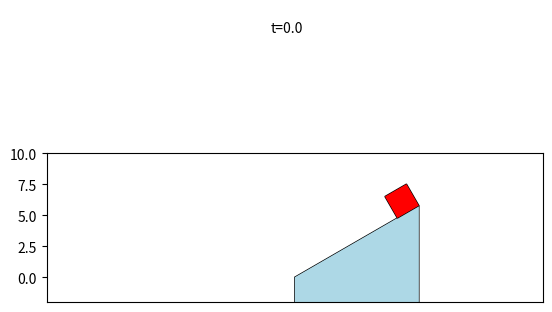

The matplotlib source for this figure: (Note: this script raises an exception after producing the figure.)
import numpy as np
import matplotlib as mpl
import matplotlib.pyplot as plt
import matplotlib.animation as animation
import time


from matplotlib.patches import Rectangle, Circle, Polygon



fig, ax = plt.subplots()
ax.set_aspect('equal', adjustable='box')
ax.tick_params(axis='x', which='both', bottom=False, top=False, labelbottom=False)

wedge_front = -2
ax.set_xlim(-20, 20)
ax.set_ylim(wedge_front, 10)
ballrad = 0.6

ang = 30*(np.pi / 180)
wedge_width=10
#wedge_front_height=4
def wedgeslope(x):
    return x*np.tan(ang)
wedge_vertices = [(0,wedge_front), (wedge_width,wedge_front), (wedge_width,wedgeslope(wedge_width)), (0,0)]
ax.add_patch(Polygon(wedge_vertices, closed=True, facecolor='white',edgecolor='black'))
wedge = ax.add_patch(Polygon(wedge_vertices, closed=True, facecolor='lightblue'))

boxsize=2
#draw box at bottom of wedge
box_vertices = [(0,0), (boxsize*np.cos(ang),boxsize*np.sin(ang)),  (boxsize*(np.cos(ang)-np.sin(ang)),boxsize*(np.sin(ang)+np.cos(ang))),(-boxsize*np.sin(ang),boxsize*np.cos(ang))]
#move box to top of wedge
box_vertices = box_vertices+np.array([(wedge_width/np.cos(ang)-boxsize)*np.cos(ang), (wedge_width/np.cos(ang)-boxsize)*np.sin(ang)])

ax.add_patch(Polygon(box_vertices, closed=True, facecolor='white',edgecolor='black'))
box = ax.add_patch(Polygon(box_vertices, closed=True, facecolor='red'))


axtext = fig.add_axes([0.4,0.9,0.2,0.05])
axtext.axis("off")
time = axtext.text(0.5,0.5, "t=0.0", ha="center", va="top")

WA=30
WB=12
g=32.2
aa = WB*np.cos(ang)/(2.0*WA + WB*np.sin(ang))*g
aba = aa*np.cos(ang) + g*np.sin(ang)
print("a_A=",aa)
print("a_B/A=",aba)
print()

def update(t):

    
    time.set_text("t="+ str(round(t,1)))
    xwedge = 0.5*aa*t**2
    hbox = -0.5*aba*t**2
    
    if(box_vertices[0][0]+hbox*np.cos(ang) > 0 ):
        box.set_xy((box_vertices+np.array([hbox*np.cos(ang), hbox*np.sin(ang)]+np.array([xwedge, 0]))))
        wedge.set_xy((wedge_vertices+np.array([xwedge, 0])))

    
    return time, wedge, box,



ani = animation.FuncAnimation(fig, func=update, blit=True, interval=1000./30., frames=np.linspace(0,2,2*30,endpoint=True))
#update(0)
Writer = animation.writers['ffmpeg']
writer = Writer(fps=30, metadata=dict(artist='Kevin Dusling'), bitrate=1800)
ani.save('SP12_5.mp4', writer=writer)


plt.show()



